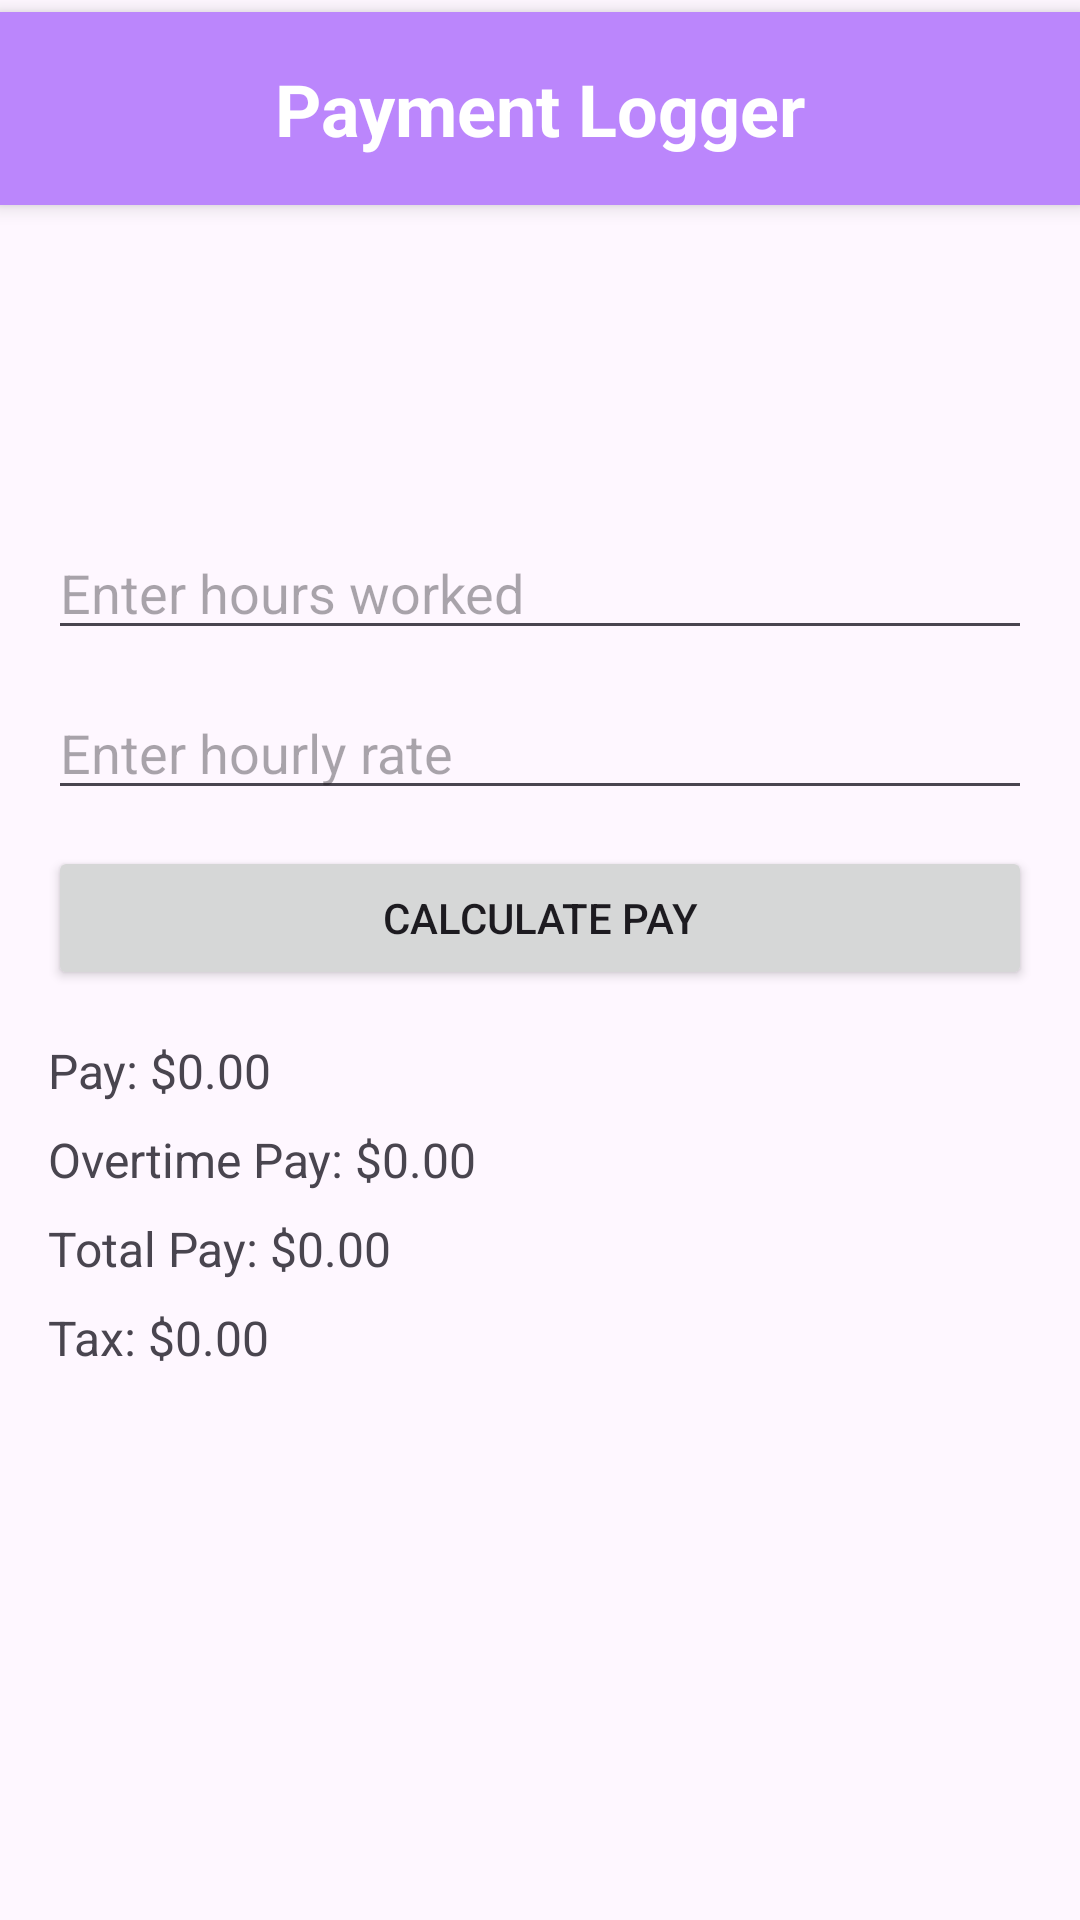

Write the Android layout XML for this screen, with the resource values it uses.
<!-- AndroidManifest.xml: application theme Theme.Comp3074_assignment1 -->
<!-- res/layout/activity_main.xml -->
<?xml version="1.0" encoding="utf-8"?>
<androidx.constraintlayout.widget.ConstraintLayout xmlns:android="http://schemas.android.com/apk/res/android"
    xmlns:app="http://schemas.android.com/apk/res-auto"
    xmlns:tools="http://schemas.android.com/tools"
    android:id="@+id/main"
    android:layout_width="match_parent"
    android:layout_height="match_parent"
    tools:context=".MainActivity">

    <TextView
        android:id="@+id/titleHeader"
        android:layout_width="match_parent"
        android:layout_height="wrap_content"
        android:layout_marginTop="4dp"
        android:background="#FFBB86FC"
        android:elevation="4dp"
        android:gravity="center"
        android:padding="16dp"
        android:text="@string/payment_logger"
        android:textColor="#FFFFFF"
        android:textSize="24sp"
        android:textStyle="bold"
        app:layout_constraintBottom_toTopOf="@+id/linearLayout"
        app:layout_constraintTop_toTopOf="parent"
        app:layout_constraintVertical_bias="0.0"
        tools:layout_editor_absoluteX="0dp" />

    <LinearLayout
        android:id="@+id/linearLayout"
        android:layout_width="match_parent"
        android:layout_height="wrap_content"
        android:orientation="vertical"
        android:padding="16dp"
        app:layout_constraintBottom_toBottomOf="parent"
        app:layout_constraintTop_toTopOf="parent">

        
        <EditText
            android:id="@+id/editHours"
            android:layout_width="match_parent"
            android:layout_height="wrap_content"
            android:layout_marginBottom="12dp"
            android:hint="@string/enter_hours_worked"
            android:inputType="numberDecimal" />

        
        <EditText
            android:id="@+id/editRate"
            android:layout_width="match_parent"
            android:layout_height="wrap_content"
            android:layout_marginBottom="12dp"
            android:hint="@string/enter_hourly_rate"
            android:inputType="numberDecimal" />

        
        <Button
            android:id="@+id/btnCalculate"
            android:layout_width="match_parent"
            android:layout_height="wrap_content"
            android:layout_marginBottom="16dp"
            android:text="@string/calculate_pay" />

        
        <TextView
            android:id="@+id/textPay"
            android:layout_width="match_parent"
            android:layout_height="wrap_content"
            android:layout_marginBottom="8dp"
            android:text="@string/pay"
            android:textSize="16sp" />

        
        <TextView
            android:id="@+id/textOvertime"
            android:layout_width="match_parent"
            android:layout_height="wrap_content"
            android:layout_marginBottom="8dp"
            android:text="@string/overtime_pay"
            android:textSize="16sp" />

        
        <TextView
            android:id="@+id/textTotal"
            android:layout_width="match_parent"
            android:layout_height="wrap_content"
            android:layout_marginBottom="8dp"
            android:text="@string/total_pay"
            android:textSize="16sp" />

        
        <TextView
            android:id="@+id/textTax"
            android:layout_width="match_parent"
            android:layout_height="wrap_content"
            android:layout_marginBottom="8dp"
            android:text="@string/tax"
            android:textSize="16sp" />

    </LinearLayout>


</androidx.constraintlayout.widget.ConstraintLayout>
<!-- resources referenced by this layout -->
<resources>
  <string name="calculate_pay">Calculate Pay</string>
  <string name="enter_hourly_rate">Enter hourly rate</string>
  <string name="enter_hours_worked">Enter hours worked</string>
  <string name="overtime_pay">Overtime Pay: $0.00</string>
  <string name="pay">Pay: $0.00</string>
  <string name="payment_logger">Payment Logger</string>
  <string name="tax">Tax: $0.00</string>
  <string name="total_pay">Total Pay: $0.00</string>
  <style name="Theme.Comp3074_assignment1" parent="Base.Theme.Comp3074_assignment1" />
  <style name="Base.Theme.Comp3074_assignment1" parent="Theme.Material3.DayNight.NoActionBar">
          
          
      </style>
</resources>
